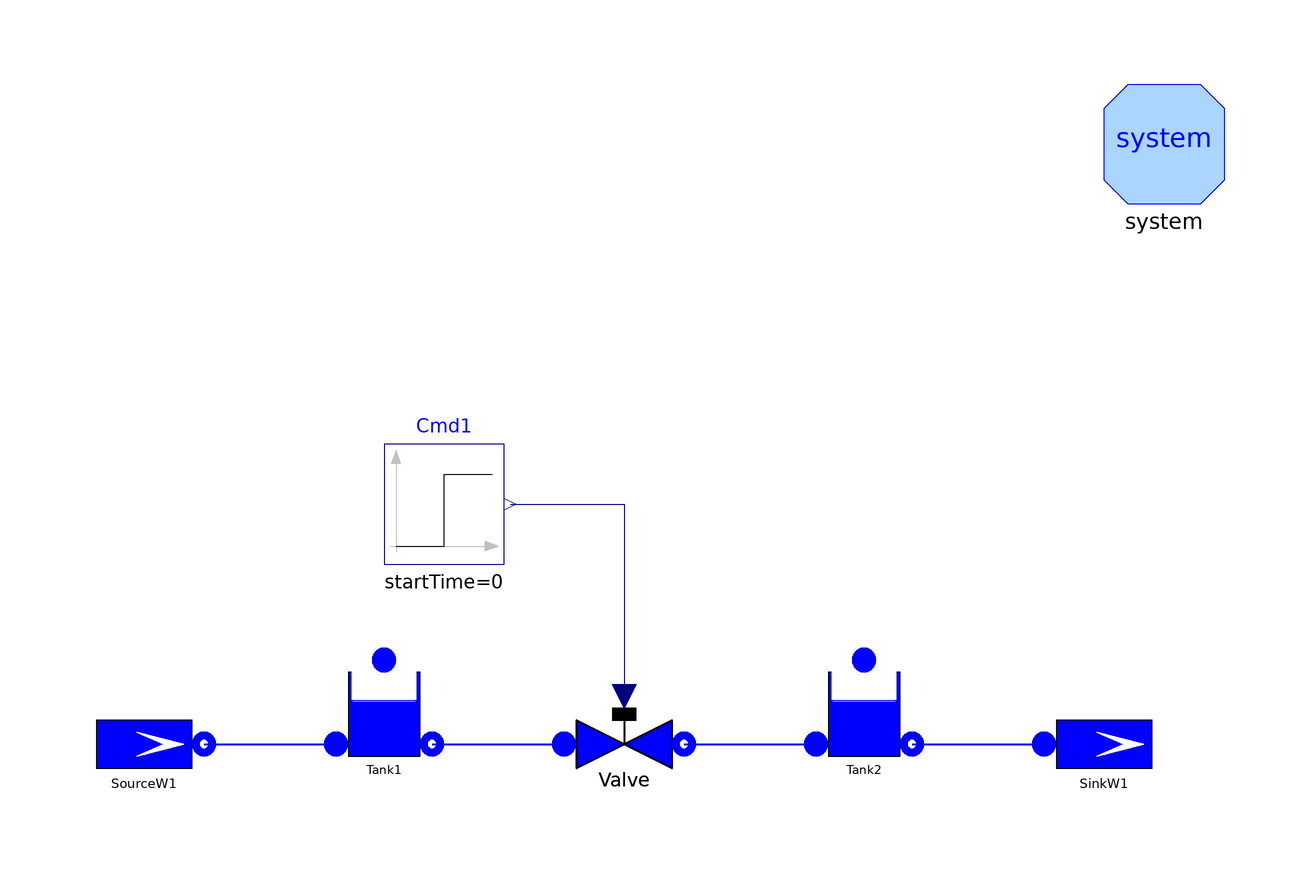

The Modelica model whose source follows is shown above as a component diagram (icons at their Placement, wires along their Line points).

model ValveZeroFlow2 "Test case for valves with zero flowrate"
      extends Modelica.Icons.Example;

      Modelica.Blocks.Sources.Step Cmd1(
        height=0,
        offset=1,
        startTime=0) annotation (Placement(transformation(extent={{-40,20},{-20,
                40}}, rotation=0)));
      ThermoPower.FluidPh.Tank Tank1(
        A=0.1,
        redeclare package Medium = Modelica.Media.Water.StandardWater,
        ystart=2) annotation (Placement(transformation(extent={{-50,-14},{-30,6}},
              rotation=0)));
      ThermoPower.FluidPh.Tank Tank2(
        A=0.1,
        redeclare package Medium = Modelica.Media.Water.StandardWater,
        ystart=1) annotation (Placement(transformation(extent={{30,-14},{50,6}},
              rotation=0)));
      ThermoPower.FluidPh.ValveLiq Valve(
        dpnom=1e4,
        wnom=10,
        redeclare package Medium = Modelica.Media.Water.StandardWater,
        Av=3.5e-3,
        pnom=1e5,
        CvData=ThermoPower.Choices.Valve.CvTypes.Av) annotation (Placement(
            transformation(extent={{-10,-20},{10,0}}, rotation=0)));
      ThermoPower.FluidPh.SourceMassFlow
                                SourceW1(w0=0) annotation (Placement(
            transformation(extent={{-90,-20},{-70,0}}, rotation=0)));
      ThermoPower.FluidPh.SinkMassFlow
                              SinkW1(w0=0) annotation (Placement(transformation(
              extent={{70,-20},{90,0}}, rotation=0)));
      inner System system
        annotation (Placement(transformation(extent={{80,80},{100,100}})));
    equation
      connect(Tank1.outlet, Valve.inlet) annotation (Line(
          points={{-32,-10},{-10,-10}},
          color={0,0,255},
          thickness=0.5));
      connect(Valve.outlet, Tank2.inlet) annotation (Line(
          points={{10,-10},{32,-10}},
          color={0,0,255},
          thickness=0.5));
      connect(Tank2.outlet, SinkW1.flange) annotation (Line(
          points={{48,-10},{70,-10}},
          color={0,0,255},
          thickness=0.5));
      connect(SourceW1.flange, Tank1.inlet) annotation (Line(
          points={{-70,-10},{-48,-10}},
          color={0,0,255},
          thickness=0.5));
      connect(Cmd1.y, Valve.theta)
        annotation (Line(points={{-19,30},{0,30},{0,-2}}, color={0,0,127}));
      annotation (
        Diagram(graphics),
        experiment(StopTime=20, Tolerance=1e-006),
        Documentation(info="<HTML>
<p>This model tests the <tt>ValveLiq</tt> model with small or zero flow and the <tt>Tank</tt> model.</p>
<p>Simulate for 20 s. After 10 s the flowrate goes to zero, as the two levels become equal. </p>
</HTML>", revisions="<html>
<ul>
<li><i>1 Oct 2003</i>
    by <a href=\"mailto:francesco.casella@polimi.it\">Francesco
Casella</a>:<br>
       First release.</li>
</ul>

</html>"));
    end ValveZeroFlow2;